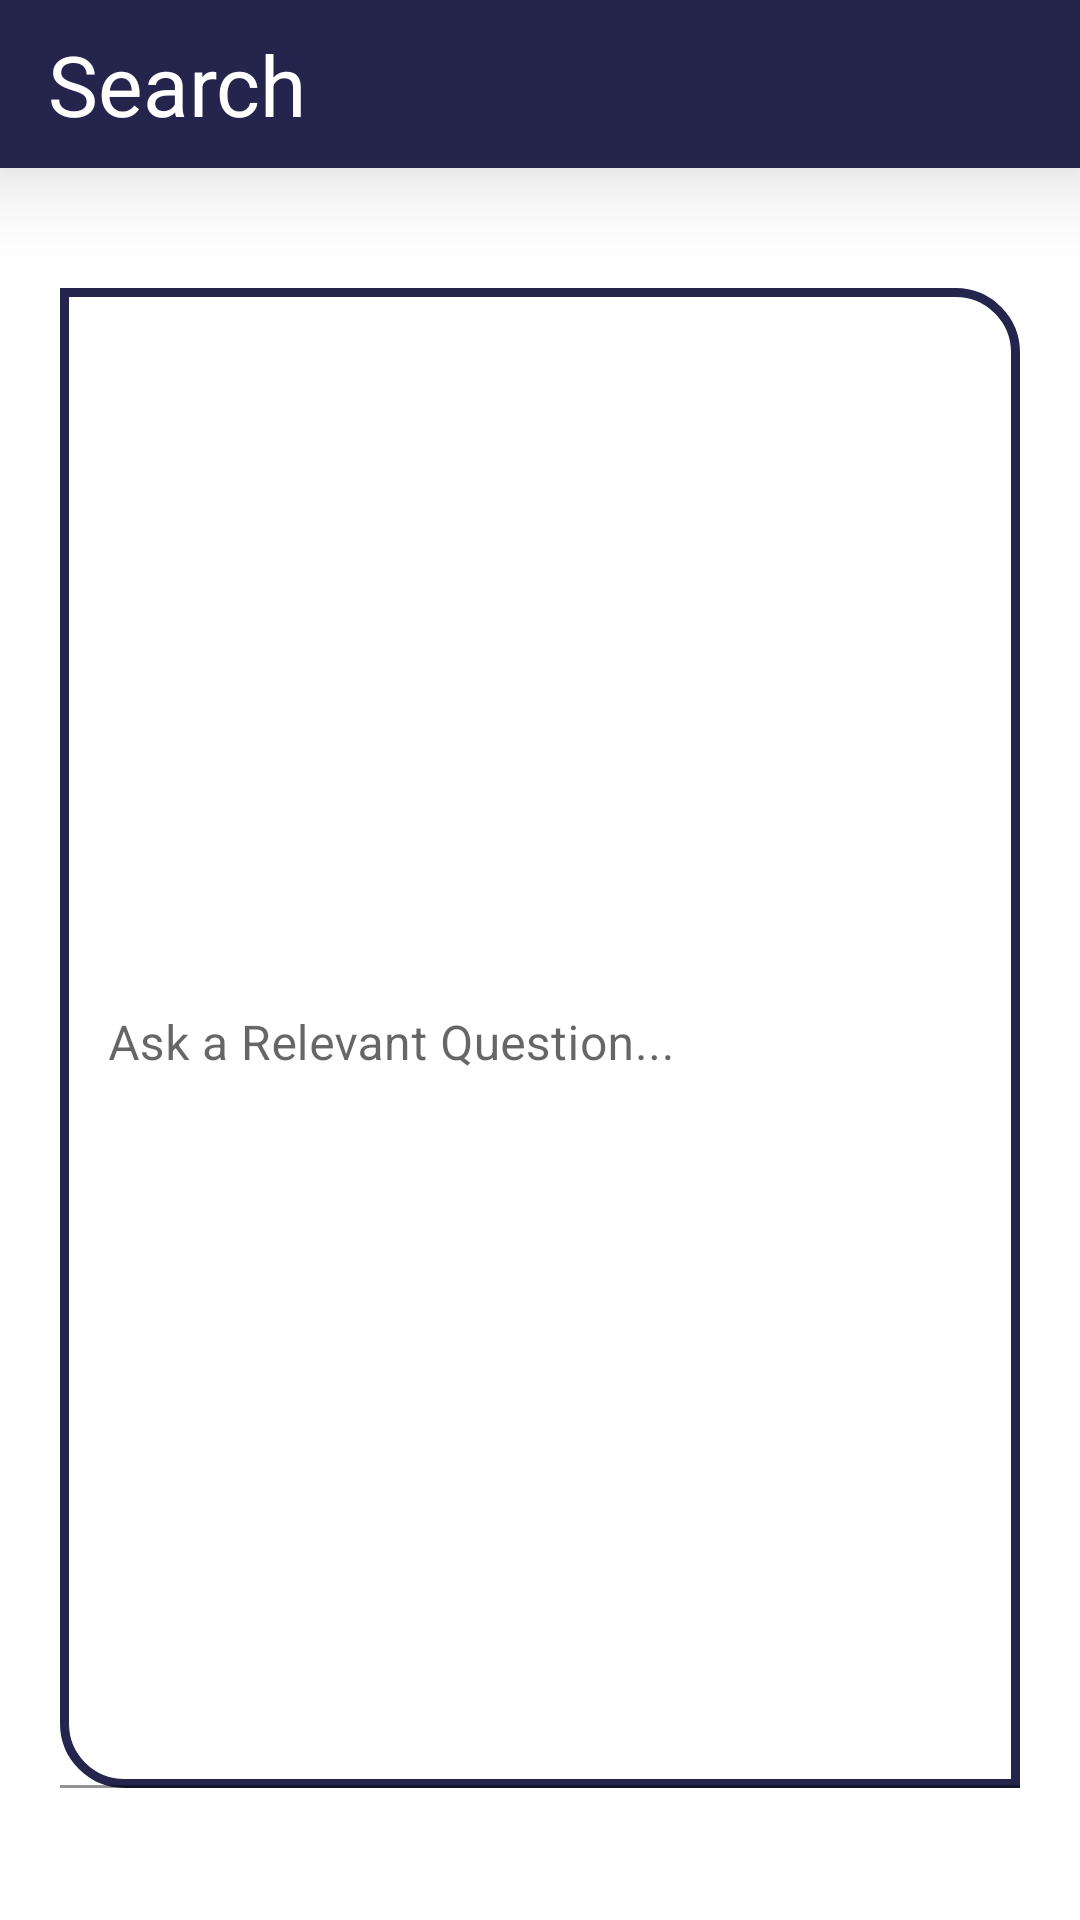

Android layout source for this screen:
<!-- AndroidManifest.xml: application theme AppTheme -->
<!-- res/layout/fragment_add_question.xml -->
<?xml version="1.0" encoding="utf-8"?>
<RelativeLayout xmlns:android="http://schemas.android.com/apk/res/android"
    android:layout_width="match_parent"
    android:layout_height="match_parent"
    xmlns:app="http://schemas.android.com/apk/res-auto">

    <androidx.appcompat.widget.Toolbar
        android:id="@+id/toolbar"
        android:layout_width="match_parent"
        android:layout_height="?attr/actionBarSize"
        android:background="@color/colorPrimary"
        android:elevation="20dp">
        <RelativeLayout
            android:layout_width="match_parent"
            android:layout_height="match_parent">
            <TextView
                android:layout_width="wrap_content"
                android:layout_height="wrap_content"
                android:layout_centerVertical="true"
                android:text="Search"
                android:textColor="#fff"
                android:textSize="28sp" />
        </RelativeLayout>
    </androidx.appcompat.widget.Toolbar>

    <RelativeLayout
        android:layout_width="match_parent"
        android:layout_height="match_parent"
        android:layout_below="@+id/toolbar"
        android:layout_marginTop="20sp"
        android:padding="20dp">

        <com.google.android.material.textfield.TextInputLayout
            android:id="@+id/AskAQuestionLayout"
            android:layout_width="match_parent"
            android:layout_height="500dp"
            app:errorEnabled="true">

            <com.google.android.material.textfield.TextInputEditText
                android:layout_width="match_parent"
                android:layout_height="match_parent"
                android:id="@+id/AskAQuestion"
                android:hint="Ask a Relevant Question..."
                android:gravity="start"
                android:layout_gravity="start"
                android:background="@drawable/view_shape"
                android:inputType="text"
                android:textColorHint="@color/colorPrimary" />

        </com.google.android.material.textfield.TextInputLayout>

        <Button
            android:id="@+id/submitQuestion"
            android:layout_width="wrap_content"
            android:layout_height="wrap_content"
            android:layout_below="@+id/AskAQuestionLayout"
            android:layout_marginTop="50dp"
            android:layout_centerHorizontal="true"
            android:text="Submit Your Question"
            android:background="@drawable/my_button"/>


    </RelativeLayout>

</RelativeLayout>
<!-- resources referenced by this layout -->
<resources>
  <color name="colorPrimary">#25244C</color>
  <!-- drawable my_button (drawable) -->
  <?xml version="1.0" encoding="utf-8"?>
  <shape
      xmlns:android="http://schemas.android.com/apk/res/android"
      android:shape="rectangle">
      <solid
          android:color="@color/LightBlueColor"/>
      <corners
          android:radius="30dp"/>
  
  </shape>
  <!-- drawable view_shape (drawable) -->
  <?xml version="1.0" encoding="utf-8"?>
  <shape
      xmlns:android="http://schemas.android.com/apk/res/android"
      android:shape="rectangle">
  
  
      <solid
          android:color="?android:attr/windowBackground"/>
      <corners
          android:topRightRadius="20sp"
          android:bottomLeftRadius="20sp"/>
  
      <stroke
          android:width="3dp"
          android:color="@color/colorPrimary" />
  
  </shape>
  <style name="AppTheme" parent="Theme.MaterialComponents.Light.NoActionBar">
          
          <item name="colorPrimary">@color/colorPrimary</item>
          <item name="colorPrimaryDark">@color/colorPrimaryDark</item>
          <item name="colorAccent">@color/colorAccent</item>
          <item name="android:windowActivityTransitions">true</item>
      </style>
  <color name="LightBlueColor">#E8F3F8</color>
  <color name="colorPrimaryDark">#15142B</color>
  <color name="colorAccent">#2196F3</color>
</resources>
